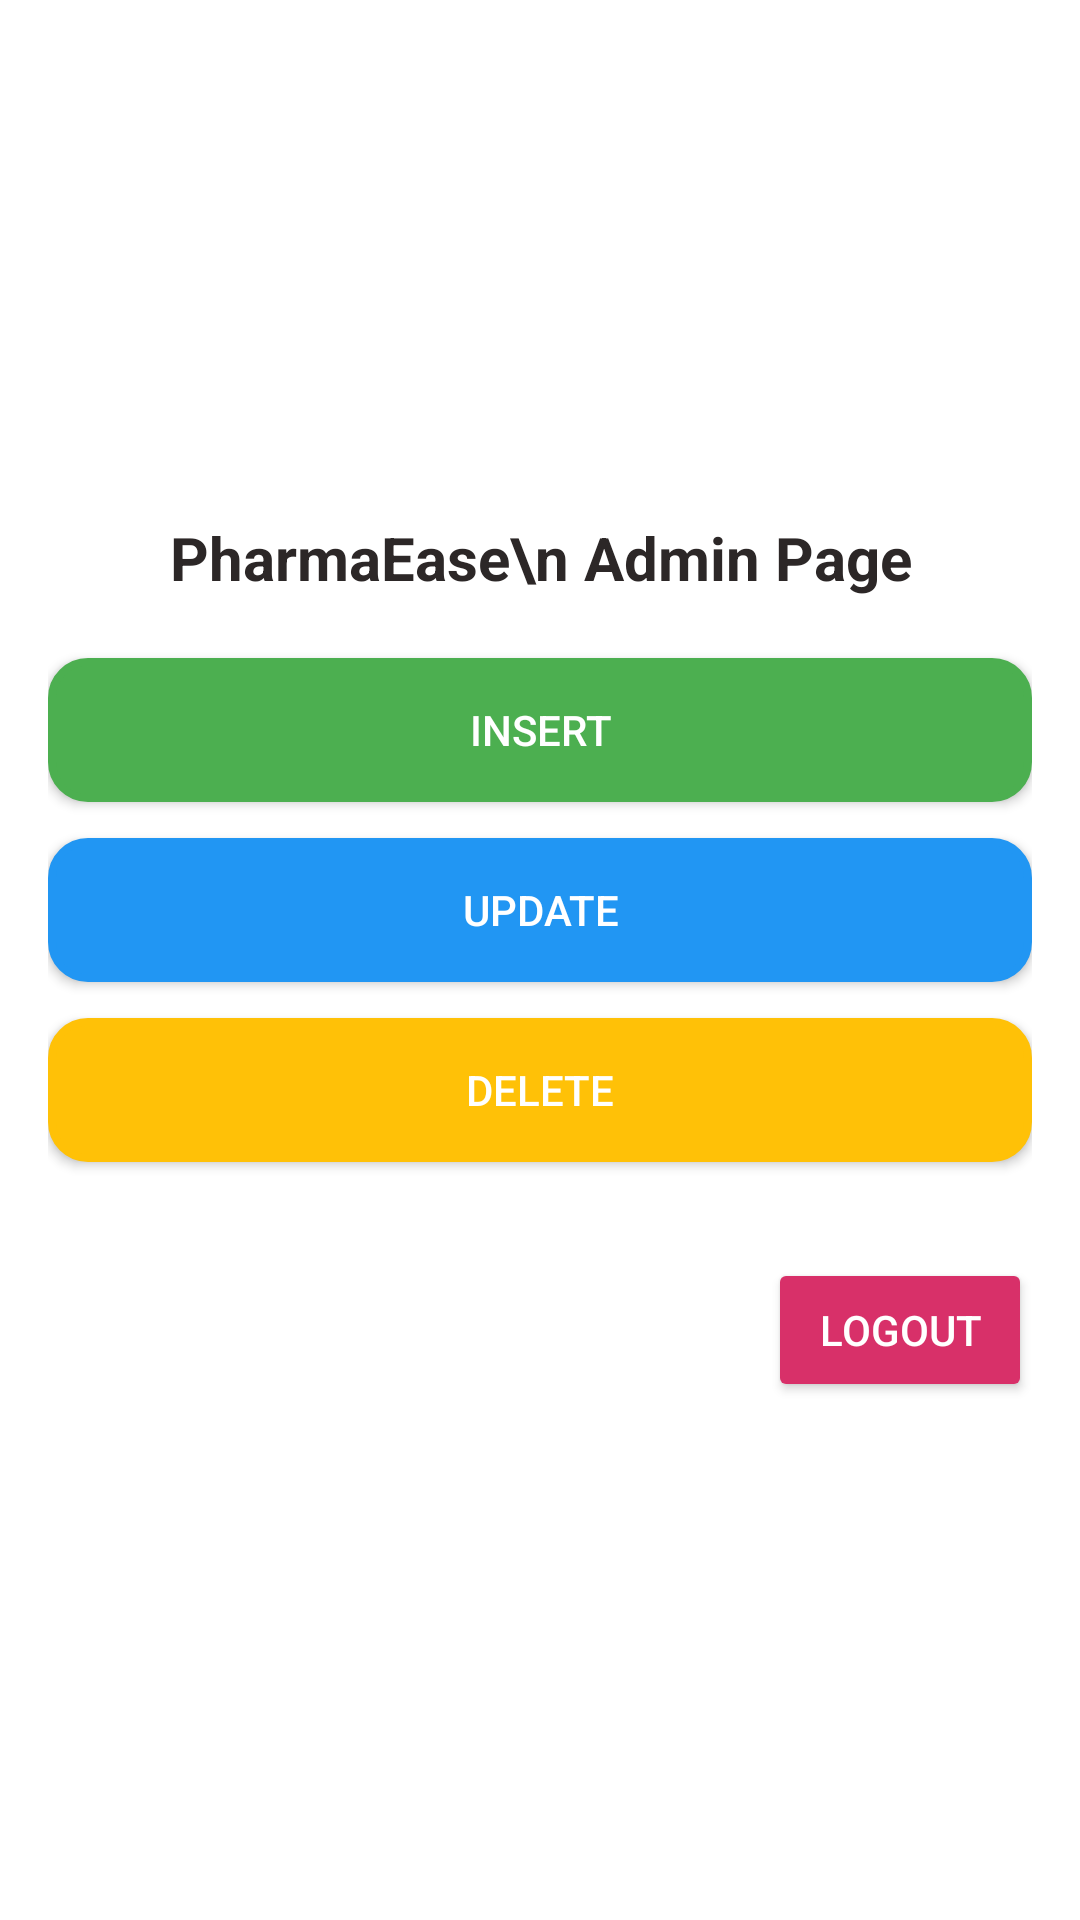

Android layout source for this screen:
<!-- AndroidManifest.xml: application theme Theme.PharmaEase20 -->
<!-- res/layout/activity_admin.xml -->
<LinearLayout xmlns:android="http://schemas.android.com/apk/res/android"
    xmlns:app="http://schemas.android.com/apk/res-auto"
    xmlns:tools="http://schemas.android.com/tools"
    android:id="@+id/main"
    android:layout_width="match_parent"
    android:layout_height="match_parent"
    android:orientation="vertical"
    android:background="@color/white"
    android:padding="16dp"
    android:gravity="center"
    tools:context=".AdminActivity">

    
    <TextView
        android:id="@+id/textView"
        android:layout_width="match_parent"
        android:layout_height="wrap_content"
        android:gravity="center"
        android:text="PharmaEase\n Admin Page"
        android:textSize="20sp"
        android:textColor="#2C2727"
        android:textStyle="bold"
        android:layout_marginBottom="20dp" />

    
    <Button
        android:id="@+id/btn_insert"
        android:layout_width="match_parent"
        android:layout_height="wrap_content"
        android:layout_marginBottom="12dp"
        android:text="Insert"
        android:background="@drawable/rounded_edittext"
        android:textColor="@android:color/white"
        android:backgroundTint="#4CAF50" />

    
    <Button
        android:id="@+id/btn_update"
        android:layout_width="match_parent"
        android:layout_height="wrap_content"
        android:layout_marginBottom="12dp"
        android:text="Update"
        android:background="@drawable/rounded_edittext"
        android:textColor="@android:color/white"
        android:backgroundTint="#2196F3"
        />

    
    <Button
        android:id="@+id/btn_delete"
        android:layout_width="match_parent"
        android:layout_height="wrap_content"
        android:layout_marginBottom="12dp"
        android:text="Delete"
        android:background="@drawable/rounded_edittext"
        android:textColor="@android:color/white"
        android:backgroundTint="#FFC107" />

    
    <Button
        android:id="@+id/btn_log_out_admin_page"
        android:layout_width="wrap_content"
        android:layout_height="wrap_content"
        android:layout_gravity="end"
        android:text="LogOut"
        android:backgroundTint="#D83069"
        android:textColor="@android:color/white"
        android:layout_marginTop="20dp" />

</LinearLayout>
<!-- resources referenced by this layout -->
<resources>
  <!-- drawable rounded_edittext (drawable) -->
  <?xml version="1.0" encoding="utf-8"?>
  <shape xmlns:android="http://schemas.android.com/apk/res/android">
      <solid android:color="#FFFFFF" /> 
      <stroke
          android:width="2.5dp"
          android:color="#FF6200EE" /> 
      <corners android:radius="12dp" /> 
      <padding
          android:left="10dp"
          android:top="10dp"
          android:right="10dp"
          android:bottom="10dp" /> 
  </shape>
  <style name="Theme.PharmaEase20" parent="Theme.MaterialComponents.DayNight.NoActionBar">
          
          <item name="colorPrimary">@color/purple_500</item>
          <item name="colorPrimaryVariant">@color/purple_700</item>
          <item name="colorOnPrimary">@color/white</item>
          
          <item name="colorSecondary">@color/teal_200</item>
          <item name="colorSecondaryVariant">@color/teal_700</item>
          <item name="colorOnSecondary">@color/black</item>
          
          <item name="android:statusBarColor">?attr/colorPrimaryVariant</item>
          
      </style>
  <!-- not gathered from this repository: default colours our renderer supplied (Android Studio template values) -->
  <color name="purple_500">#FF6200EE</color>
  <color name="purple_700">#FF3700B3</color>
  <color name="teal_200">#FF03DAC5</color>
  <color name="teal_700">#FF018786</color>
  <color name="black">#FF000000</color>
  <color name="white">#FFFFFFFF</color>
</resources>
